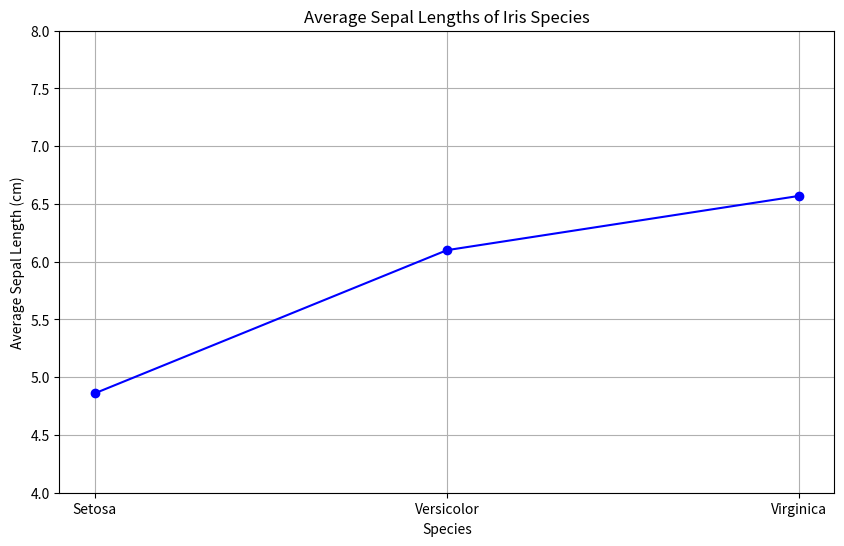

Write Python code to recreate this figure.
#!/usr/bin/env python
# coding: utf-8

# In[16]:


import numpy as np
import pandas as pd
from scipy import stats
import matplotlib.pyplot as plt


# In[17]:


# Sample of iris dataset
setosa = np.array([5.1, 4.9, 4.7, 4.6, 5, 5.4, 4.6, 5, 4.4, 4.9])
versicolor = np.array([7, 6.4, 6.9, 5.5, 6.5, 5.7, 6.3, 4.9, 6.6, 5.2])
virginica = np.array([6.3, 5.8, 7.1, 6.3, 6.5, 7.6, 4.9, 7.3, 6.7, 7.2])


# In[28]:


# Calculate the averages
averages = {
    'Setosa': np.mean(setosa),
    'Versicolor': np.mean(versicolor),
    'Virginica': np.mean(virginica)
}

# Prepare data for plotting 
# Organize the species names and their corresponding average sepal lengths into lists for plotting.
species = list(averages.keys())
average_values = list(averages.values())

# Plotting
plt.figure(figsize=(10, 6))
plt.plot(species, average_values, marker='o', linestyle='-', color='b')

# Adding titles and labels
plt.title('Average Sepal Lengths of Iris Species')
plt.xlabel('Species')
plt.ylabel('Average Sepal Length (cm)')
plt.ylim(4, 8)  # Set y-axis limits for better visualization

# Show the plot
plt.grid(True)
plt.show()


# In[9]:


# Perform ANOVA
f_statistic, p_value = stats.f_oneway(setosa, versicolor, virginica)

print(f"F-Statistic: {f_statistic}")
print(f"P-Value: {p_value}")


# In[29]:


import numpy as np

# sample of iris dataset
setosa = np.array([5.1, 4.9, 4.7, 4.6, 5, 5.4, 4.6, 5, 4.4, 4.9])
versicolor = np.array([7, 6.4, 6.9, 5.5, 6.5, 5.7, 6.3, 4.9, 6.6, 5.2])
virginica = np.array([6.3, 5.8, 7.1, 6.3, 6.5, 7.6, 4.9, 7.3, 6.7, 7.2])

# Combine all data into a single array
all_data = np.concatenate([setosa, versicolor, virginica])
print(all_data)

# Calculate group means
mean_setosa = np.mean(setosa)
mean_versicolor = np.mean(versicolor)
mean_virginica = np.mean(virginica)

# Calculate overall mean
overall_mean = np.mean(all_data)

# Number of observations per group
n_setosa = len(setosa)
n_versicolor = len(versicolor)
n_virginica = len(virginica)

# Calculate SSB (Between-group sum of squares)
SSB = (n_setosa * (mean_setosa - overall_mean) ** 2 +
       n_versicolor * (mean_versicolor - overall_mean) ** 2 +
       n_virginica * (mean_virginica - overall_mean) ** 2)

# Calculate SSW (Within-group sum of squares)
SSW = (np.sum((setosa - mean_setosa) ** 2) +
       np.sum((versicolor - mean_versicolor) ** 2) +
       np.sum((virginica - mean_virginica) ** 2))

# Calculate SST (Total sum of squares)
SST = np.sum((all_data - overall_mean) ** 2)

# Calculate degrees of freedom
df_between = 2  # k - 1, where k is the number of groups
df_within = len(all_data) - 3  # n - k, where n is the total number of observations

# Calculate mean squares
MSB = SSB / df_between
MSW = SSW / df_within

# Calculate F-statistic
F = MSB / MSW

# Print results
print(f"Mean Setosa: {mean_setosa}")
print(f"Mean Versicolor: {mean_versicolor}")
print(f"Mean Virginica: {mean_virginica}")
print(f"Overall Mean: {overall_mean}")
print(f"SSB (Between-group sum of squares): {SSB}")
print(f"SSW (Within-group sum of squares): {SSW}")
print(f"SST (Total sum of squares): {SST}")
print(f"df_between: {df_between}")
print(f"df_within: {df_within}")
print(f"MSB (Mean square between groups): {MSB}")
print(f"MSW (Mean square within groups): {MSW}")
print(f"F-statistic: {F}")
print(f"P-Value: {p_value}")


# Interpretation: As the p-value is less than the significance level (typically 0.05), we reject the null hypothesis.
# Conclusion: The ANOVA test shows that the mean sepal lengths for at least one of the species are significantly different from the others, meaning that not all group means are equal. This suggests a statistically significant difference in the average sepal lengths among the species.

# Practical Implications:
# Biological Significance: Different species of iris flowers have different average sepal lengths. This might be related to their evolutionary adaptations, ecological niches, or other biological factors.
# Classification: Knowing that sepal lengths differ significantly among species can help in classifying and identifying species based on their sepal measurements.
# By identifying and confirming these differences, researchers and scientists can better understand the characteristics and variations within and between species.
# 
